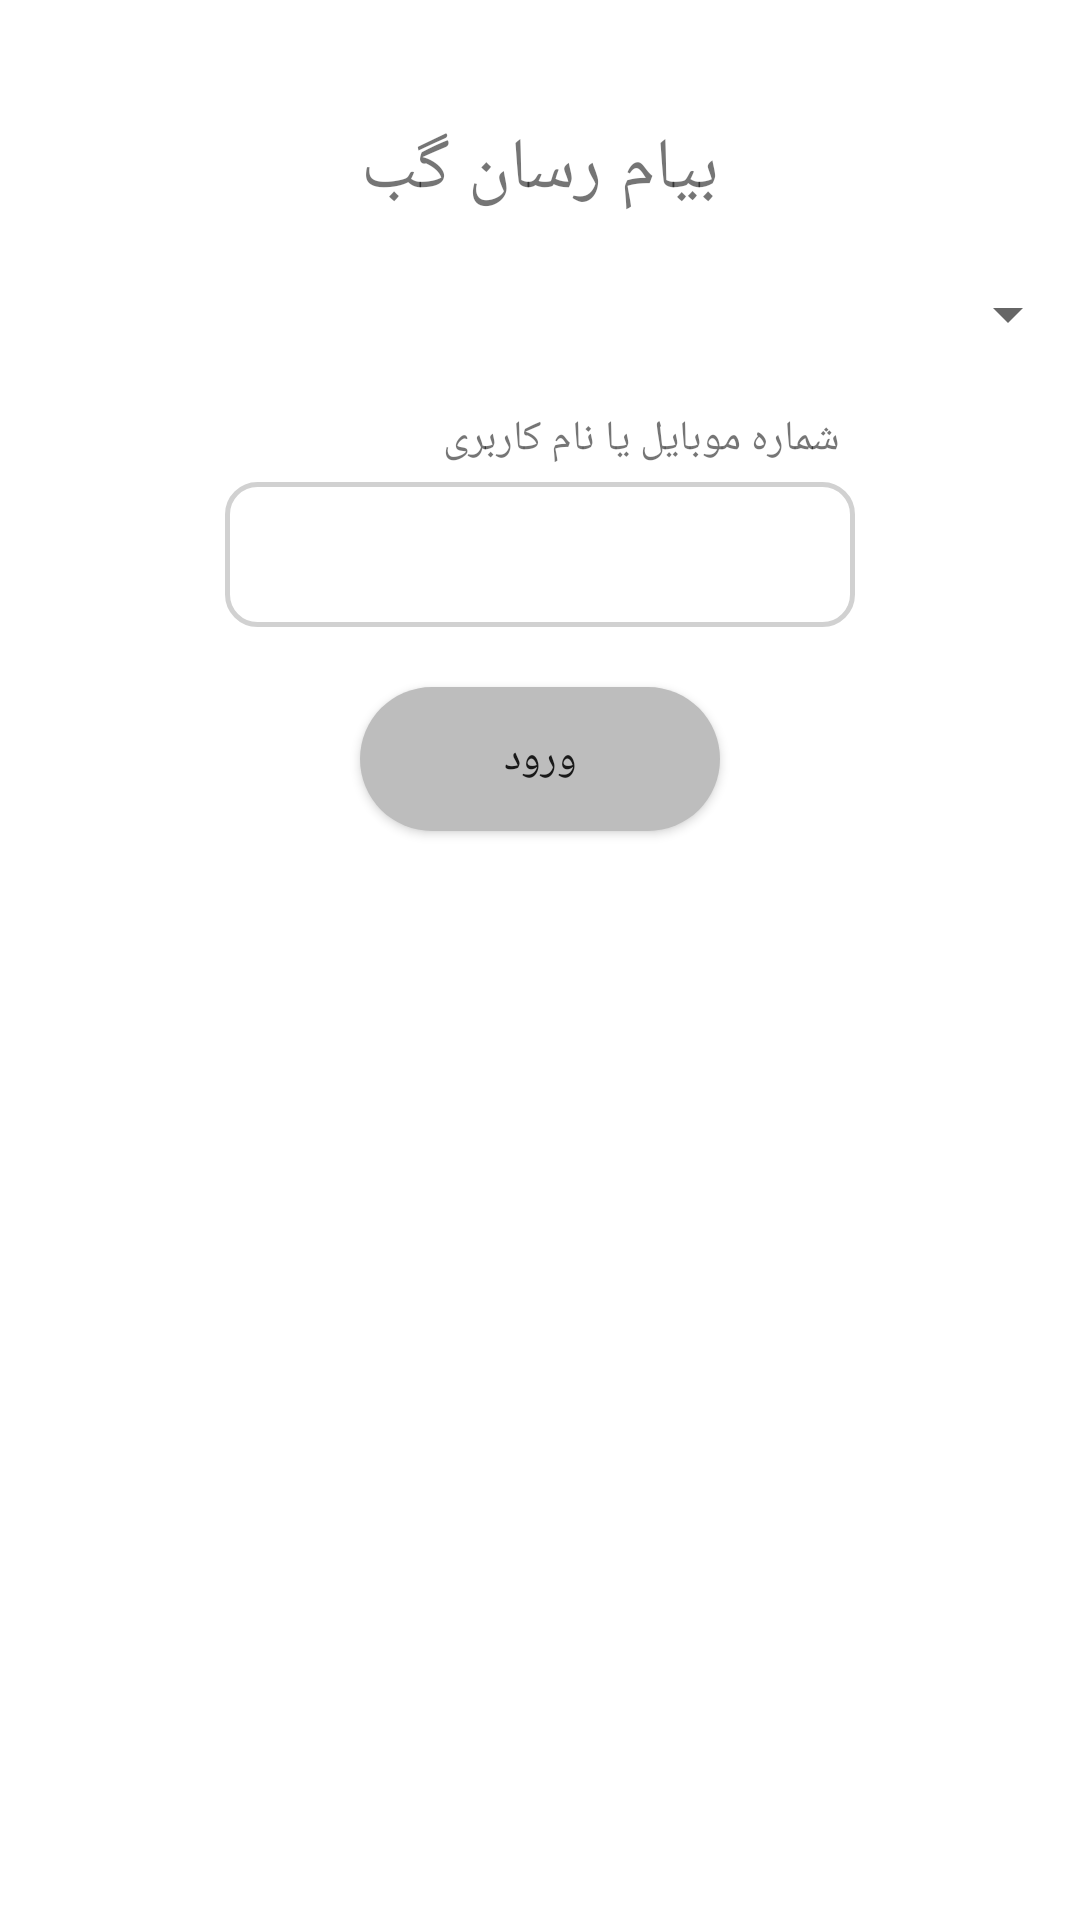

Reconstruct the res/layout file that produces this screen, plus the resources it refers to.
<!-- AndroidManifest.xml: application theme Theme.LoginUniversal -->
<!-- res/layout/login_layout_2fa.xml -->
<?xml version="1.0" encoding="utf-8"?>
<androidx.constraintlayout.widget.ConstraintLayout xmlns:android="http://schemas.android.com/apk/res/android"
    xmlns:app="http://schemas.android.com/apk/res-auto"
    xmlns:tools="http://schemas.android.com/tools"
    android:id="@+id/drawer_layout"
    android:layout_width="match_parent"
    android:layout_height="match_parent"
    tools:viewBindingIgnore="true"
    >


    <TextView
        android:id="@+id/textView"
        android:layout_width="wrap_content"
        android:layout_height="wrap_content"
        android:layout_marginTop="40dp"
        android:text="بیام رسان گب"
        android:textSize="24sp"
        app:layout_constraintEnd_toEndOf="parent"
        app:layout_constraintStart_toStartOf="parent"
        app:layout_constraintTop_toTopOf="parent" />

    <TextView
        android:id="@+id/textView3"
        android:layout_width="wrap_content"
        android:layout_height="wrap_content"
        android:layout_marginTop="20dp"
        android:layout_marginEnd="5dp"
        android:layout_marginRight="5dp"
        android:text="شماره موبایل یا نام کاربری"
        app:layout_constraintEnd_toEndOf="@+id/editTextTextPersonName"
        app:layout_constraintTop_toBottomOf="@+id/country_selection" />

    <Spinner
        android:id="@+id/country_selection"
        android:layout_width="match_parent"
        android:layout_height="wrap_content"
        android:layout_marginTop="20dp"
        app:layout_constraintEnd_toEndOf="parent"
        app:layout_constraintStart_toStartOf="parent"
        app:layout_constraintTop_toBottomOf="@+id/textView" />

    <EditText
        android:id="@+id/editTextTextPersonName"
        android:layout_width="wrap_content"
        android:layout_height="wrap_content"
        android:layout_marginTop="5dp"
        android:background="@drawable/rounded_edittext"
        android:ems="10"
        android:hint=""
        android:inputType="textPersonName"
        app:layout_constraintEnd_toEndOf="parent"
        app:layout_constraintStart_toStartOf="parent"
        app:layout_constraintTop_toBottomOf="@+id/textView3" />

    <Button
        android:id="@+id/button"
        android:layout_width="120dp"
        android:layout_height="wrap_content"
        android:layout_marginTop="20dp"
        android:text="ورود"
        android:background="@drawable/rounded_button"
        app:layout_constraintEnd_toEndOf="@+id/editTextTextPersonName"
        app:layout_constraintStart_toStartOf="@+id/editTextTextPersonName"
        app:layout_constraintTop_toBottomOf="@+id/editTextTextPersonName" />
</androidx.constraintlayout.widget.ConstraintLayout>
<!-- resources referenced by this layout -->
<resources>
  <!-- drawable rounded_button (drawable) -->
  <?xml version="1.0" encoding="utf-8"?>
  <selector xmlns:android="http://schemas.android.com/apk/res/android">
      <item android:state_pressed="false">
          <shape android:shape="rectangle">
              <corners android:radius="1000dp" />
              <solid android:color="#BDBDBD" />
  
  
  
              <padding
                  android:bottom="4dp"
                  android:left="4dp"
                  android:right="4dp"
                  android:top="4dp" />
          </shape>
      </item>
      <item android:state_pressed="true">
          <shape android:shape="rectangle">
              <corners android:radius="1000dp" />
              <solid android:color="#BDBDBD" />
              <stroke
                  android:width="2dip"
                  android:color="#BDBDBD" />
              <padding
                  android:bottom="4dp"
                  android:left="4dp"
                  android:right="4dp"
                  android:top="4dp" />
          </shape>
      </item>
  </selector>
  <!-- drawable rounded_edittext (drawable-v24) -->
  <?xml version="1.0" encoding="utf-8"?>
  <shape xmlns:android="http://schemas.android.com/apk/res/android"
      android:shape="rectangle"
      android:padding="10dp">
  
      <solid android:color="#FFFFFF" />
  
      <stroke android:width="1.7dp" android:color="#D1D1D1"/>
  
      <corners
          android:bottomRightRadius="10dp"
          android:bottomLeftRadius="10dp"
          android:topLeftRadius="10dp"
          android:topRightRadius="10dp" />
      <padding
          android:bottom="12dp"
          android:top="12dp"
          android:right="12dp"
          android:left="12dp"/>
  </shape>
  <style name="Theme.LoginUniversal" parent="Theme.MaterialComponents.DayNight.DarkActionBar">
          
          <item name="colorPrimary">@color/purple_500</item>
          <item name="colorPrimaryVariant">@color/purple_700</item>
          <item name="colorOnPrimary">@color/white</item>
          
          <item name="colorSecondary">@color/teal_200</item>
          <item name="colorSecondaryVariant">@color/teal_700</item>
          <item name="colorOnSecondary">@color/black</item>
          
          <item name="android:statusBarColor" tools:targetApi="l">?attr/colorPrimaryVariant</item>
          
      </style>
  <color name="purple_500">#FF6200EE</color>
  <color name="purple_700">#FF3700B3</color>
  <color name="white">#FFFFFFFF</color>
  <color name="teal_200">#FF03DAC5</color>
  <color name="teal_700">#FF018786</color>
  <color name="black">#FF000000</color>
</resources>
